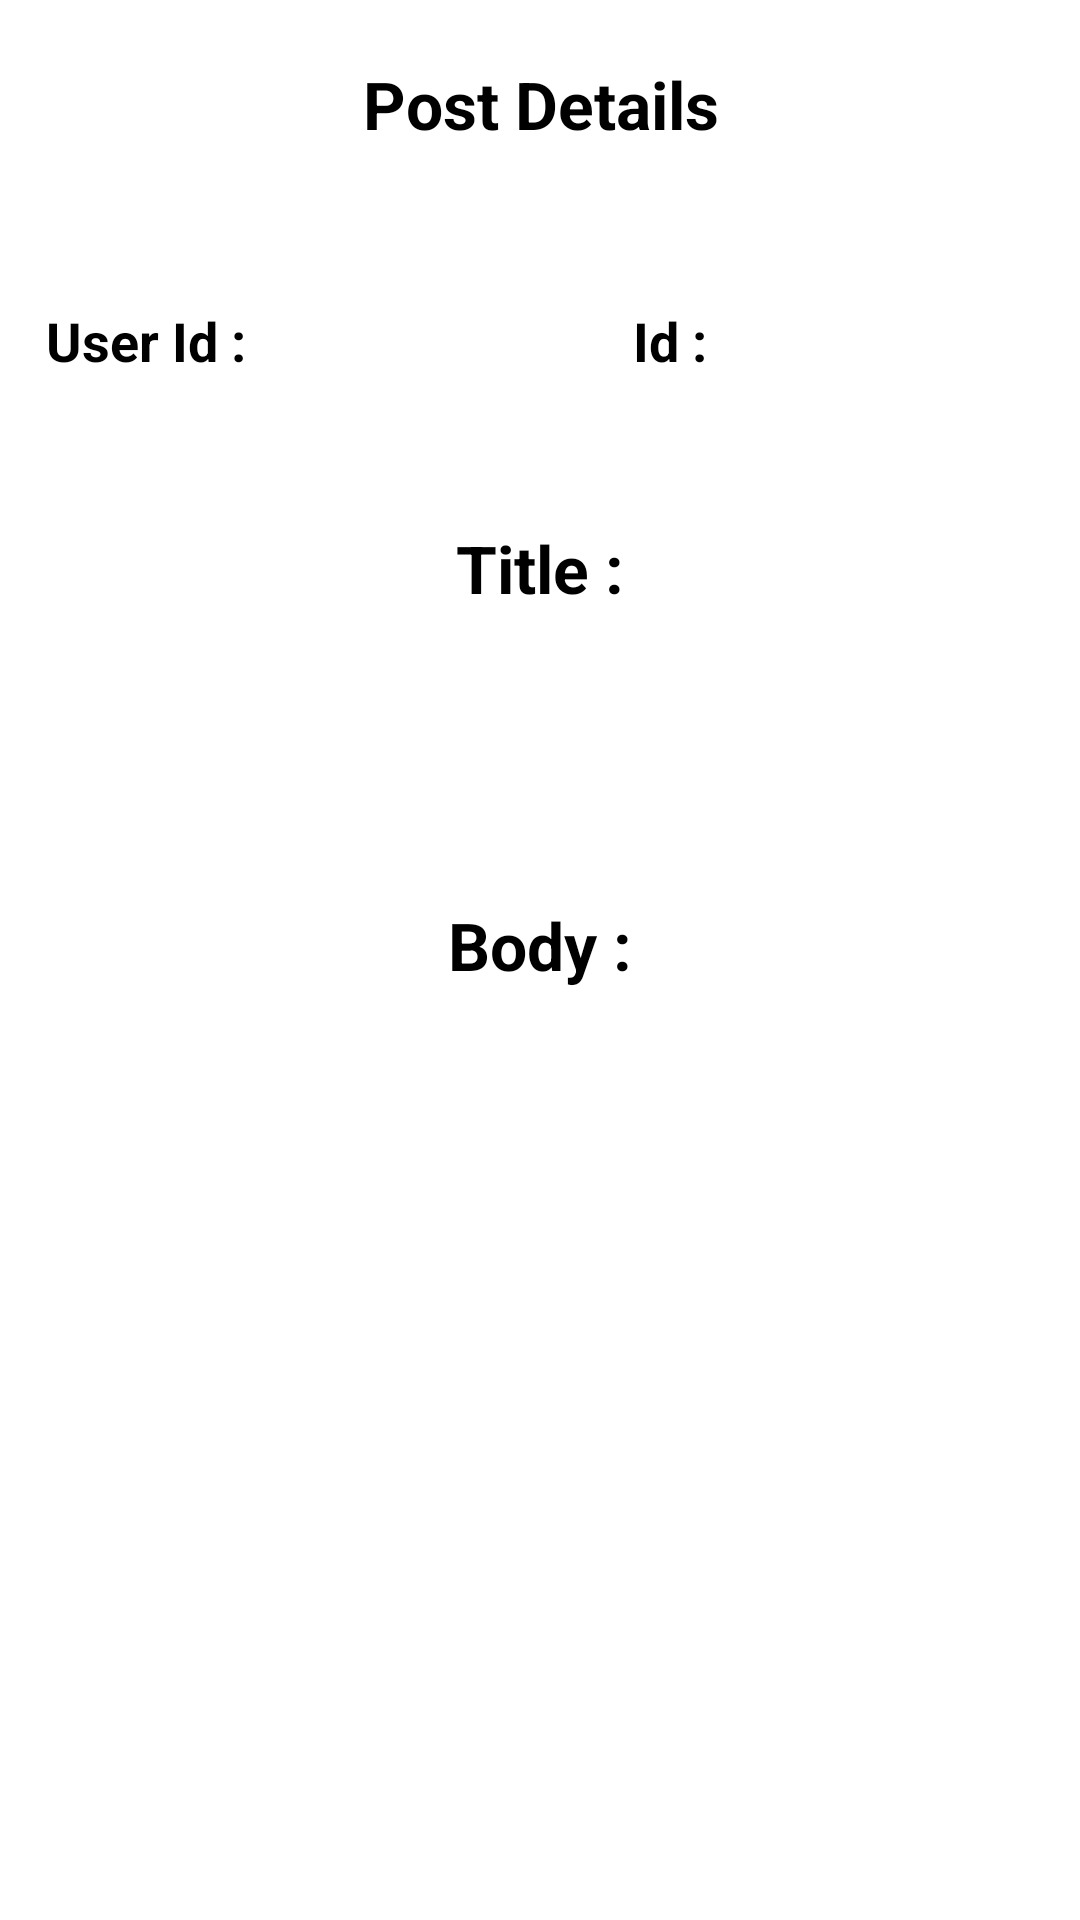

Write the Android layout XML for this screen, with the resource values it uses.
<!-- AndroidManifest.xml: application theme Theme.Task_implemented -->
<!-- res/layout/activity_details.xml -->
<?xml version="1.0" encoding="utf-8"?>
<androidx.constraintlayout.widget.ConstraintLayout xmlns:android="http://schemas.android.com/apk/res/android"
    xmlns:app="http://schemas.android.com/apk/res-auto"
    xmlns:tools="http://schemas.android.com/tools"
    android:layout_width="match_parent"
    android:layout_height="match_parent"
    android:background="@color/white"
    tools:context=".ui.DetailsActivity">


    <TextView
        android:id="@+id/title"
        android:layout_width="0dp"
        android:layout_height="wrap_content"
        app:layout_constraintTop_toTopOf="parent"
        app:layout_constraintEnd_toEndOf="parent"
        app:layout_constraintStart_toStartOf="parent"
        android:layout_marginTop="20dp"
        android:textSize="22sp"
        android:textColor="@color/black"
        android:textStyle="bold"
        android:gravity="center_horizontal"
        android:text="@string/post_details"
        />

    <LinearLayout
        android:id="@+id/linear_layout"
        android:layout_width="match_parent"
        android:layout_height="wrap_content"
        app:layout_constraintTop_toBottomOf="@id/title"
        app:layout_constraintEnd_toEndOf="parent"
        app:layout_constraintStart_toStartOf="parent"
        android:layout_marginTop="45dp"
        android:orientation="horizontal"
        android:padding="5dp"
        android:weightSum="4">

        <TextView
            android:id="@+id/userId_txt"
            android:layout_width="0dp"
            android:layout_height="wrap_content"
            android:layout_weight="1"
            android:textStyle="bold"
            android:textSize="18sp"
            android:gravity="center_horizontal"
            android:textColor="@color/black"
            android:text="@string/user_id"/>
        <TextView
            android:id="@+id/userId_place"
            android:layout_width="0dp"
            android:layout_height="wrap_content"
            android:layout_weight="1"
            android:padding="2dp"
            android:textStyle="bold"
            android:textSize="18sp"
            android:textColor="@color/black"
            tools:text="1"/>
        <TextView
            android:id="@+id/id_txt"
            android:layout_width="0dp"
            android:layout_height="wrap_content"
            android:layout_weight="1"
            android:textStyle="bold"
            android:textSize="18sp"
            android:textColor="@color/black"
            android:gravity="center_horizontal"
            android:text="@string/id"/>
        <TextView
            android:id="@+id/id_palce"
            android:layout_width="0dp"
            android:layout_height="wrap_content"
            android:layout_weight="1"
            android:textStyle="bold"
            android:textSize="18sp"
            android:padding="2dp"
            android:textColor="@color/black"
            tools:text="100"/>
    </LinearLayout>


    <TextView
        android:id="@+id/title_txt"
        android:layout_width="wrap_content"
        android:layout_height="wrap_content"
        app:layout_constraintTop_toBottomOf="@id/linear_layout"
        app:layout_constraintEnd_toEndOf="parent"
        app:layout_constraintStart_toStartOf="parent"
        android:layout_marginTop="40dp"
        android:textStyle="bold"
        android:textSize="22sp"
        android:padding="2dp"
        android:textColor="@color/black"
        android:text="@string/title"
        />
    <TextView
        android:id="@+id/title_place"
        android:layout_width="wrap_content"
        android:layout_height="wrap_content"
        app:layout_constraintTop_toBottomOf="@id/title_txt"
        app:layout_constraintEnd_toEndOf="parent"
        app:layout_constraintStart_toStartOf="parent"
        android:layout_marginTop="10dp"
        android:textStyle="bold"
        android:textSize="18sp"
        android:padding="10dp"
        android:textColor="@color/black"
        tools:text="titledddddddddddddddddddddddddddddddddddddddddddddddddddddddddddddddddddddddddddddddddd;;;;;;;;;;;;;;"
        />

    <TextView
        android:id="@+id/body_txt"
        android:layout_width="wrap_content"
        android:layout_height="wrap_content"
        app:layout_constraintTop_toBottomOf="@id/title_place"
        app:layout_constraintEnd_toEndOf="parent"
        app:layout_constraintStart_toStartOf="parent"
        android:layout_marginTop="30dp"
        android:textStyle="bold"
        android:textSize="22sp"
        android:padding="10dp"
        android:textColor="@color/black"
        android:text="@string/body"
        />

    <TextView
        android:id="@+id/body_place"
        android:layout_width="wrap_content"
        android:layout_height="wrap_content"
        app:layout_constraintTop_toBottomOf="@id/body_txt"
        app:layout_constraintEnd_toEndOf="parent"
        app:layout_constraintStart_toStartOf="parent"
        android:layout_marginTop="10dp"
        android:textStyle="bold"
        android:textSize="18sp"
        android:padding="10dp"
        android:textColor="@color/black"
        tools:text="titledddddddddddddddddddddddddddddddddddddddddddddddddddddddddddddddddddddddddddddddddd;;;;;;;;;;;;;;"
        />
</androidx.constraintlayout.widget.ConstraintLayout>
<!-- resources referenced by this layout -->
<resources>
  <string name="body">Body :</string>
  <string name="id">Id :</string>
  <string name="post_details">Post Details</string>
  <string name="title">Title :</string>
  <string name="user_id">User Id :</string>
  <style name="Theme.Task_implemented" parent="Base.Theme.Task_implemented" />
  <style name="Base.Theme.Task_implemented" parent="Theme.Material3.DayNight.NoActionBar">
          
          
      </style>
  <!-- not gathered from this repository: default colours our renderer supplied (Android Studio template values) -->
  <color name="black">#FF000000</color>
  <color name="white">#FFFFFFFF</color>
</resources>
